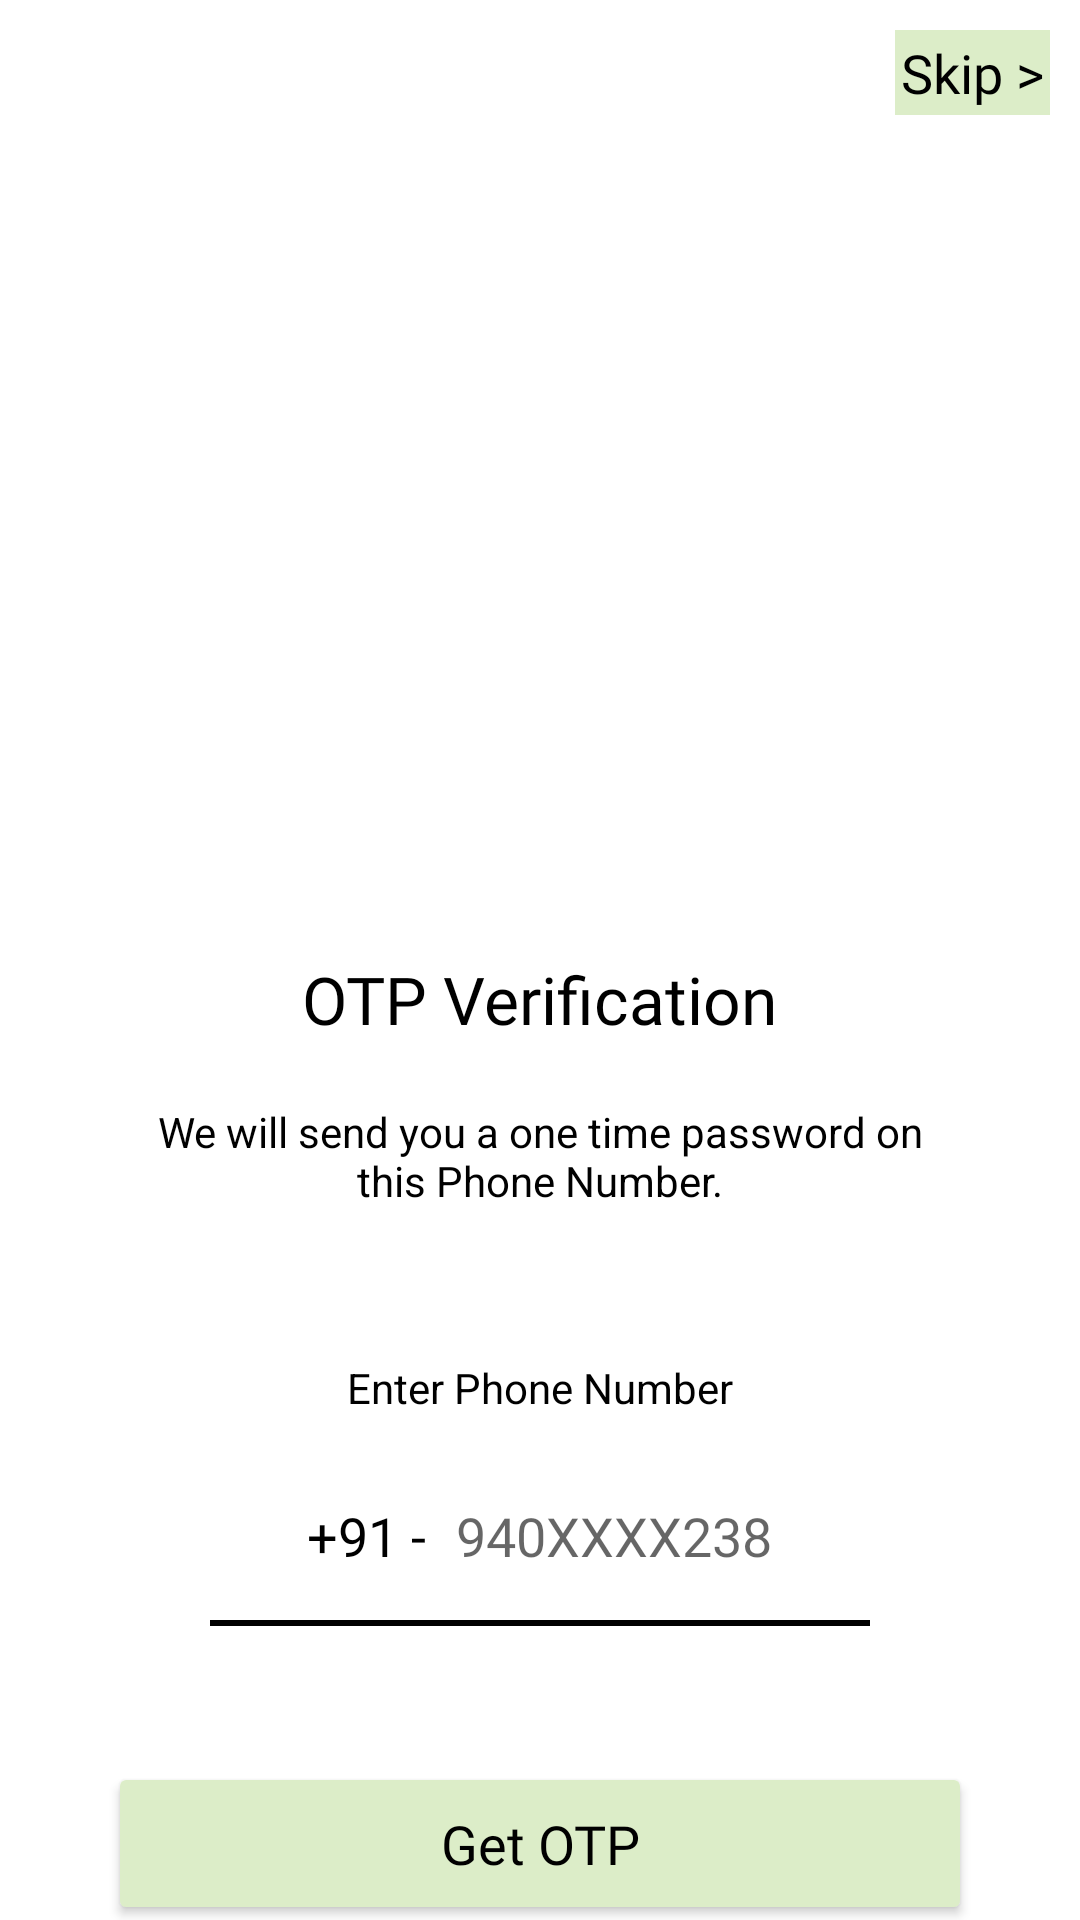

Produce the Android XML layout that renders to this screen, including the resource entries it uses.
<!-- AndroidManifest.xml: application theme Theme.Women_Sefety -->
<!-- res/layout/activity_send_otpactivity.xml -->
<?xml version="1.0" encoding="utf-8"?>
<androidx.constraintlayout.widget.ConstraintLayout xmlns:android="http://schemas.android.com/apk/res/android"
    xmlns:app="http://schemas.android.com/apk/res-auto"
    xmlns:tools="http://schemas.android.com/tools"
    android:layout_width="match_parent"
    android:layout_height="match_parent"
    android:background="@color/colorWhite"
    tools:context=".sendOTPActivity">

    <ScrollView
        android:layout_width="match_parent"
        android:layout_height="match_parent"
        android:overScrollMode="never"
        android:scrollbars="none">

        <LinearLayout
            android:layout_width="match_parent"
            android:layout_height="wrap_content"
            android:gravity="center_horizontal"
            android:orientation="vertical"
            tools:ignore="MissingConstraints">
            <TextView
                android:id="@+id/text_skip"
                android:layout_width="wrap_content"
                android:layout_height="wrap_content"
                android:fontFamily="@font/armata"
                android:layout_margin="10dp"
                android:layout_gravity="right"
                android:text="@string/skip"
                android:clickable="true"
                android:padding="2dp"
                android:background="#DCEDC8"
                android:textAppearance="@style/TextAppearance.AppCompat.Medium"
                android:textColor="@color/black" />

            <ImageView
                android:layout_width="200dp"
                android:layout_height="200dp"
                android:layout_marginTop="20dp"
                android:contentDescription="@string/app_name"
                android:src="@drawable/send1" />

            <TextView
                android:layout_width="wrap_content"
                android:layout_height="wrap_content"
                android:layout_marginTop="50dp"
                android:fontFamily="@font/armata"
                android:text="@string/otp_verification"
                android:textAppearance="@style/TextAppearance.AppCompat.Large"
                android:textColor="@color/black" />

            <TextView
                android:layout_width="match_parent"
                android:layout_height="wrap_content"
                android:layout_marginStart="50dp"
                android:layout_marginTop="20dp"
                android:layout_marginEnd="50dp"
                android:gravity="center"
                android:text="@string/we_will_send_you_a_one_time_password_on_this_phone_number"
                android:textAppearance="@style/TextAppearance.AppCompat.Small"
                android:textColor="@color/black" />

            <TextView
                android:layout_width="match_parent"
                android:layout_height="wrap_content"
                android:layout_marginStart="30dp"
                android:layout_marginTop="50dp"
                android:layout_marginEnd="30dp"
                android:gravity="center"
                android:text="@string/enter_phone_number"
                android:textAppearance="@style/TextAppearance.AppCompat.Small"
                android:textColor="@color/black" />

            <LinearLayout
                android:layout_width="match_parent"
                android:layout_height="wrap_content"
                android:layout_marginStart="60dp"
                android:layout_marginTop="20dp"
                android:layout_marginEnd="60dp"
                android:gravity="center"
                android:orientation="horizontal">

                <TextView
                    android:layout_width="wrap_content"
                    android:layout_height="40dp"
                    android:fontFamily="@font/armata"
                    android:gravity="center"
                    android:text="@string/_91"
                    android:textAppearance="@style/TextAppearance.AppCompat.Medium"
                    android:textColor="@color/black" />

                <EditText
                    android:id="@+id/edt_inputMobileNumber"
                    android:layout_width="wrap_content"
                    android:layout_height="40dp"
                    android:layout_marginStart="10dp"
                    android:background="@null"
                    android:fontFamily="@font/armata"
                    android:hint="@string/_940xxxx238"
                    android:imeOptions="actionDone"
                    android:importantForAutofill="no"
                    android:inputType="number"
                    android:maxLength="10"
                    android:textAppearance="@style/TextAppearance.AppCompat.Medium"
                    android:textColor="@color/black" />

            </LinearLayout>

            <View
                android:layout_width="match_parent"
                android:layout_height="2dp"
                android:layout_marginStart="70dp"
                android:layout_marginTop="8dp"
                android:layout_marginEnd="70dp"
                android:background="@color/black" />

            <FrameLayout
                android:layout_width="match_parent"
                android:layout_height="145dp">

                <androidx.constraintlayout.widget.ConstraintLayout
                    android:layout_width="match_parent"
                    android:layout_height="match_parent">

                    <Button
                        android:id="@+id/btn_GetOtp"
                        android:layout_width="288dp"
                        android:layout_height="wrap_content"
                        android:backgroundTint="#DCEDC8"
                        android:fontFamily="@font/armata"
                        android:padding="15dp"
                        android:text="@string/get_otp"
                        android:textAppearance="@style/TextAppearance.AppCompat.Medium"
                        android:textColor="@color/black"
                        app:layout_constraintBottom_toBottomOf="parent"
                        app:layout_constraintEnd_toEndOf="parent"
                        app:layout_constraintStart_toStartOf="parent"
                        app:layout_constraintTop_toTopOf="parent"
                        app:layout_constraintVertical_bias="0.5" />
                </androidx.constraintlayout.widget.ConstraintLayout>

                <ProgressBar
                    android:id="@+id/prograssbar"
                    android:layout_width="50dp"
                    android:layout_height="50dp"
                    android:layout_gravity="center"
                    android:visibility="gone" />
            </FrameLayout>
        </LinearLayout>
    </ScrollView>
</androidx.constraintlayout.widget.ConstraintLayout>
<!-- resources referenced by this layout -->
<resources>
  <color name="black">#000000</color>
  <color name="colorWhite">#FFFFFF</color>
  <string name="_91">+91 -</string>
  <string name="_940xxxx238">940XXXX238</string>
  <string name="app_name">Women_Sefety</string>
  <string name="enter_phone_number">Enter Phone Number</string>
  <string name="get_otp">Get OTP</string>
  <string name="otp_verification">OTP Verification</string>
  <string name="skip">Skip &gt;</string>
  <string name="we_will_send_you_a_one_time_password_on_this_phone_number">We will send you a one time password on this Phone Number.</string>
  <style name="Theme.Women_Sefety" parent="Theme.MaterialComponents.DayNight.NoActionBar">
          <item name="colorPrimary">@color/colorPrimary</item>
          <item name="colorPrimaryVariant">@color/colorPrimaryDark</item>
          <item name="colorOnPrimary">@color/colorAccent</item>
          <item name="android:statusBarColor">#FFFFFF</item>
          <item name="bottomSheetDialogTheme">@style/AppBottomSheetDialogTheme</item>
      </style>
  <color name="colorPrimary">#536DFE</color>
  <color name="colorPrimaryDark">#536DFE</color>
  <color name="colorAccent">#F44336</color>
  <style name="AppBottomSheetDialogTheme" parent="Theme.Design.Light.BottomSheetDialog">
          <item name="bottomSheetStyle">@style/AppModalStyle</item>
      </style>
  <style name="AppModalStyle" parent="Widget.Design.BottomSheet.Modal">
          <item name="android:background">@drawable/bottom_sheet_background</item>
      </style>
  <!-- drawable bottom_sheet_background (drawable) -->
  <?xml version="1.0" encoding="utf-8"?>
  <shape xmlns:android="http://schemas.android.com/apk/res/android"
      android:shape="rectangle">
      <solid android:color="@color/colorWhite" />
      <corners
          android:topLeftRadius="30dp"
          android:topRightRadius="30dp"
          />
  </shape>
</resources>
